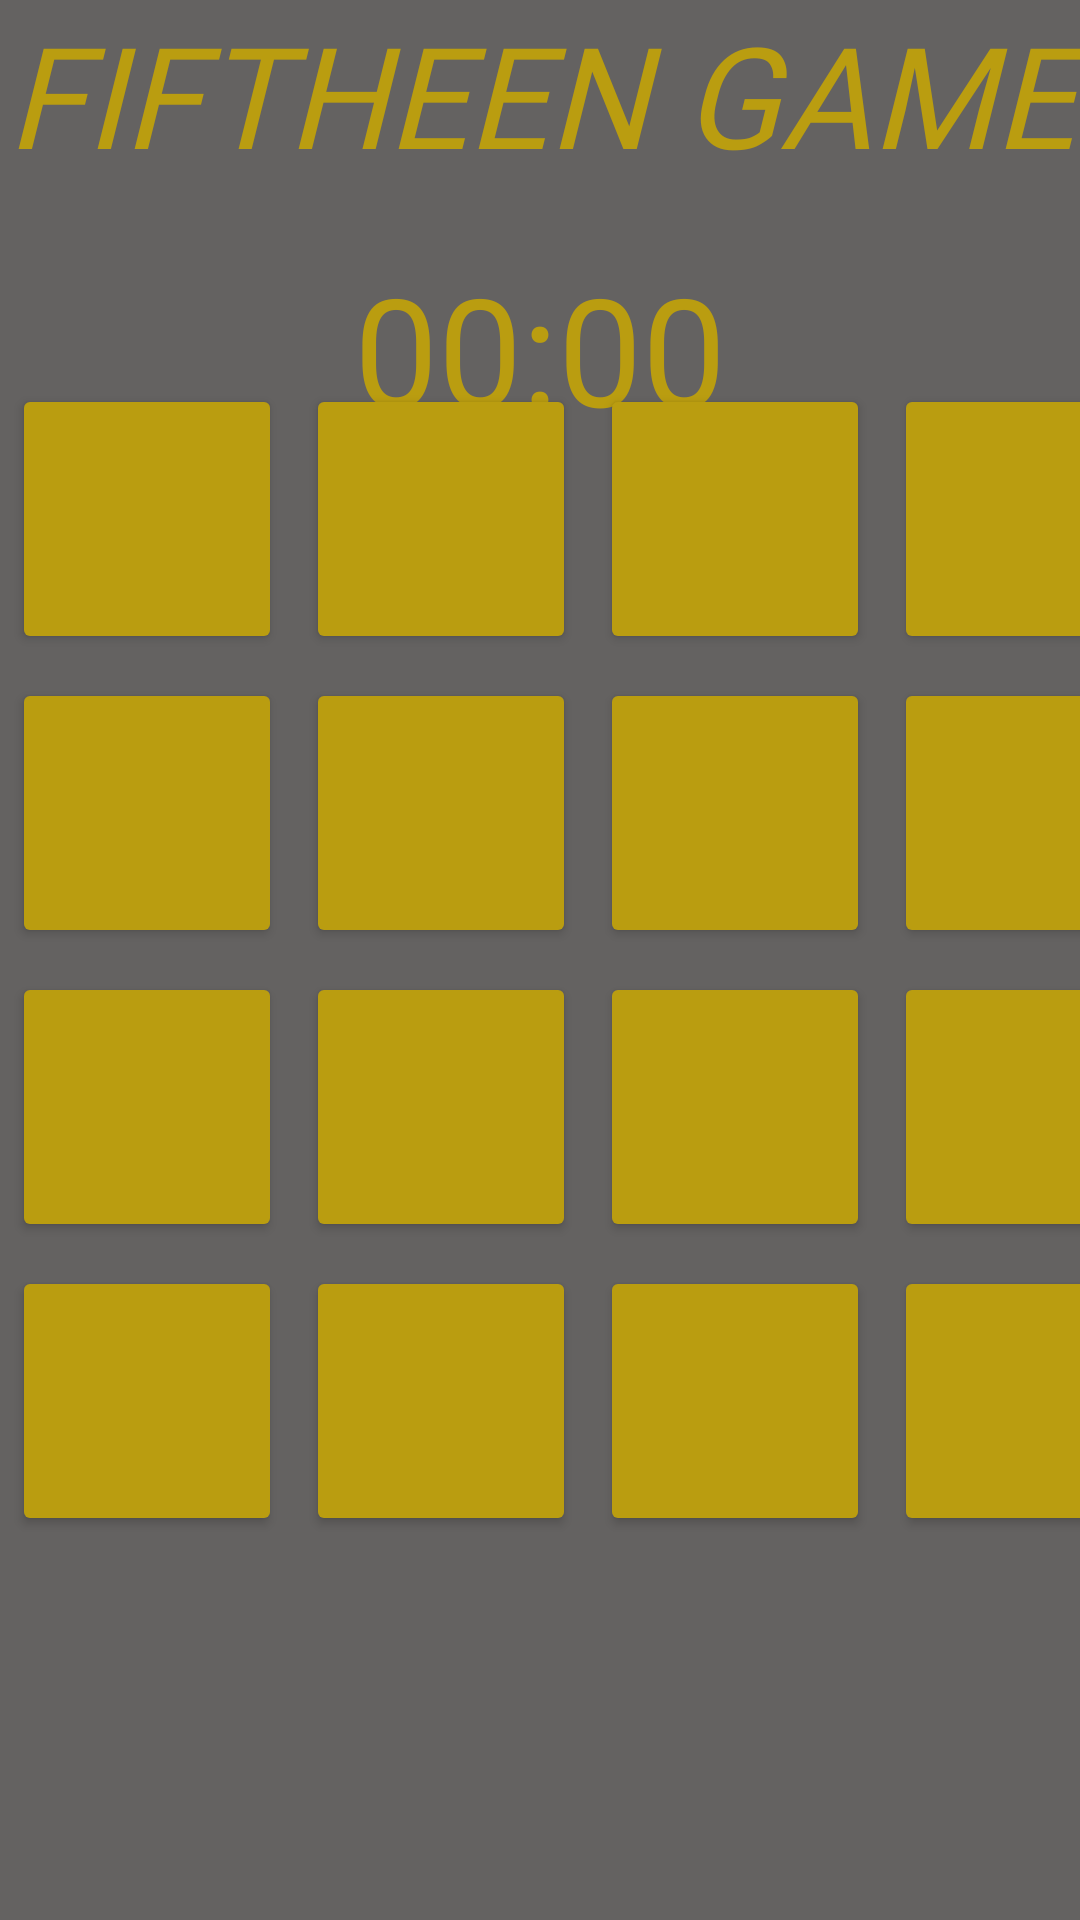

The Android layout XML behind this screen, and the referenced resources:
<!-- AndroidManifest.xml: application theme Theme.Fiftheen -->
<!-- res/layout/activity_game_screen.xml -->
<?xml version="1.0" encoding="utf-8"?>
<androidx.constraintlayout.widget.ConstraintLayout xmlns:android="http://schemas.android.com/apk/res/android"
    xmlns:app="http://schemas.android.com/apk/res-auto"
    xmlns:tools="http://schemas.android.com/tools"
    android:id="@+id/line2"
    android:layout_width="match_parent"
    android:layout_height="match_parent"
    android:background="#D2434140">

    <Chronometer
        android:id="@+id/tvTimer"

        android:layout_width="match_parent"
        android:layout_height="wrap_content"
        android:layout_margin="20dp"
        android:textAlignment="center"
        android:textColor="#BA9D10"
        android:textSize="50sp"
        app:layout_constraintEnd_toEndOf="parent"
        app:layout_constraintStart_toStartOf="parent"
        app:layout_constraintTop_toBottomOf="@+id/tvNameOfGame2" />

    <TextView

        android:id="@+id/tvNameOfGame2"
        android:layout_width="0dp"
        android:layout_height="wrap_content"
        android:fontFamily="@font/abril_fatface"
        android:text="@string/fiftheen_game"
        android:textAlignment="center"
        android:textColor="#BA9D10"
        android:textSize="47sp"
        android:textStyle="italic"
        app:layout_constraintEnd_toEndOf="parent"
        app:layout_constraintStart_toStartOf="parent"
        app:layout_constraintTop_toTopOf="parent" />

    <TableLayout
        android:id="@+id/tableLayout"
        android:layout_width="wrap_content"
        android:layout_margin="20dp"
        android:layout_height="wrap_content"
        app:layout_constraintBottom_toBottomOf="parent"
        app:layout_constraintEnd_toEndOf="parent"
        app:layout_constraintStart_toStartOf="parent"
        app:layout_constraintTop_toTopOf="parent">

        <TableRow
            android:id="@+id/line1"
            android:layout_width="match_parent"
            android:layout_height="match_parent">

            <Button
                android:id="@+id/line1Button1"
                android:layout_width="90dp"
                android:layout_height="90dp"
                android:layout_margin="4dp"
                android:textSize="25dp"
                app:backgroundTint="#BA9D10"
                tools:text="ddd" />

            <Button
                android:id="@+id/line1Button2"
                android:layout_width="90dp"
                android:layout_height="90dp"
                android:layout_margin="4dp"
                android:textSize="25dp"
                app:backgroundTint="#BA9D10" />

            <Button
                android:id="@+id/line1Button3"
                android:layout_width="90dp"
                android:layout_height="90dp"
                android:layout_margin="4dp"
                android:textSize="25dp"
                app:backgroundTint="#BA9D10" />

            <Button
                android:id="@+id/line1Button4"
                android:layout_width="90dp"
                android:layout_height="90dp"
                android:layout_margin="4dp"
                android:textSize="25dp"
                app:backgroundTint="#BA9D10" />
        </TableRow>

        <TableRow
            android:layout_width="match_parent"
            android:layout_height="match_parent">


            <Button
                android:id="@+id/line2Button1"
                android:layout_width="90dp"
                android:layout_height="90dp"
                android:layout_margin="4dp"
                android:textSize="25dp"
                app:backgroundTint="#BA9D10" />

            <Button
                android:id="@+id/line2Button2"
                android:layout_width="90dp"
                android:layout_height="90dp"
                android:layout_margin="4dp"
                android:textSize="25dp"
                app:backgroundTint="#BA9D10" />

            <Button
                android:id="@+id/line2Button3"
                android:layout_width="90dp"
                android:layout_height="90dp"
                android:layout_margin="4dp"
                android:textSize="25dp"
                app:backgroundTint="#BA9D10" />

            <Button
                android:id="@+id/line2Button4"
                android:layout_width="90dp"
                android:layout_height="90dp"
                android:layout_margin="4dp"
                android:textSize="25dp"
                app:backgroundTint="#BA9D10" />
        </TableRow>

        <TableRow
            android:id="@+id/line3"
            android:layout_width="match_parent"
            android:layout_height="match_parent">

            <Button
                android:id="@+id/line3Button1"
                android:layout_width="90dp"
                android:layout_height="90dp"
                android:layout_margin="4dp"
                android:textSize="25dp"
                app:backgroundTint="#BA9D10" />

            <Button
                android:id="@+id/line3Button2"
                android:layout_width="90dp"
                android:layout_height="90dp"
                android:layout_margin="4dp"
                android:textSize="25dp"
                app:backgroundTint="#BA9D10" />

            <Button
                android:id="@+id/line3Button3"
                android:layout_width="90dp"
                android:layout_height="90dp"
                android:layout_margin="4dp"
                android:textSize="25dp"
                app:backgroundTint="#BA9D10" />

            <Button
                android:id="@+id/line3Button4"
                android:layout_width="90dp"
                android:layout_height="90dp"
                android:layout_margin="4dp"
                android:textSize="25dp"
                app:backgroundTint="#BA9D10" />
        </TableRow>

        <TableRow
            android:id="@+id/line4"
            android:layout_width="match_parent"
            android:layout_height="match_parent">


            <Button
                android:id="@+id/line4Button1"
                android:layout_width="90dp"
                android:layout_height="90dp"
                android:layout_margin="4dp"
                android:textSize="25dp"
                app:backgroundTint="#BA9D10" />

            <Button
                android:id="@+id/line4Button2"
                android:layout_width="90dp"
                android:layout_height="90dp"
                android:layout_margin="4dp"
                android:textSize="25dp"
                app:backgroundTint="#BA9D10" />

            <Button
                android:id="@+id/line4Button3"
                android:layout_width="90dp"
                android:layout_height="90dp"
                android:layout_margin="4dp"
                android:textSize="25dp"
                app:backgroundTint="#BA9D10" />

            <Button
                android:id="@+id/line4Button4"
                android:layout_width="90dp"
                android:layout_height="90dp"
                android:layout_margin="4dp"

                android:textSize="25dp"
                app:backgroundTint="#BA9D10" />
        </TableRow>
    </TableLayout>

    <LinearLayout
        android:layout_width="match_parent"
        android:layout_height="wrap_content"
        android:orientation="vertical"
        app:layout_constraintBottom_toBottomOf="parent"
        app:layout_constraintTop_toBottomOf="@id/tableLayout"
        tools:layout_editor_absoluteX="208dp">

        <TextView
            android:id="@+id/tvProgress"
            android:layout_width="wrap_content"
            android:layout_height="wrap_content"
            android:layout_margin="20dp"
            android:fontFamily="@font/black_ops_one"
            android:text=""
            android:textColor="#BA9D10"
            android:textSize="20sp" />

        <TextView
            android:id="@+id/tvBestTime"
            android:layout_width="match_parent"
            android:layout_height="wrap_content"
            android:layout_margin="20dp"
            android:textAlignment="center"
            android:fontFamily="@font/black_ops_one"
            android:textColor="#FFE713"
            android:textSize="35sp" />

    </LinearLayout>


</androidx.constraintlayout.widget.ConstraintLayout>
<!-- resources referenced by this layout -->
<resources>
  <string name="fiftheen_game">FIFTHEEN GAME</string>
  <style name="Theme.Fiftheen" parent="Theme.MaterialComponents.DayNight.NoActionBar">
          
          <item name="colorPrimary">@color/purple_500</item>
          <item name="colorPrimaryVariant">@color/purple_700</item>
          <item name="colorOnPrimary">@color/white</item>
          
          <item name="colorSecondary">@color/teal_200</item>
          <item name="colorSecondaryVariant">@color/teal_700</item>
          <item name="colorOnSecondary">@color/black</item>
          
          <item name="android:statusBarColor" tools:targetApi="l">?attr/colorPrimaryVariant</item>
          
      </style>
  <!-- not gathered from this repository: default colours our renderer supplied (Android Studio template values) -->
  <color name="purple_500">#FF6200EE</color>
  <color name="purple_700">#FF3700B3</color>
  <color name="teal_200">#FF03DAC5</color>
  <color name="teal_700">#FF018786</color>
  <color name="black">#FF000000</color>
  <color name="white">#FFFFFFFF</color>
</resources>
